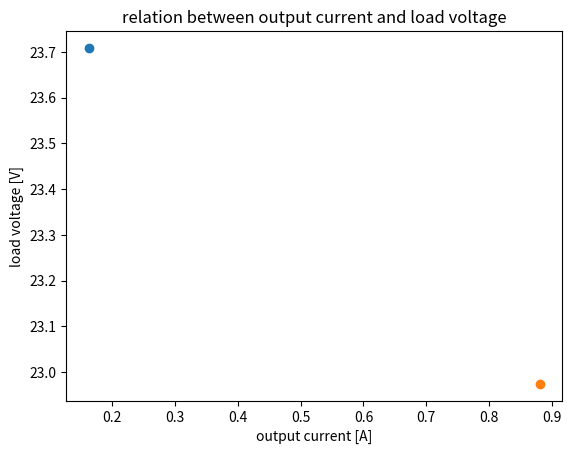

Generate this figure with matplotlib:
import numpy as np
import pandas as pd
import matplotlib.pyplot as plt

d = np.array([[0.162776,23.708768],[0.881034,22.974510]])
dataset = pd.DataFrame(data=d)

x1 = d[0][0]
y1 = d[0][1]

x2 = d[1][0]
y2 = d[1][1]

fig = plt.figure()
ax = fig.add_subplot(1,1,1)
ax.scatter(x1,y1)
ax.scatter(x2,y2)

ax.set_title('relation between output current and load voltage')
ax.set_xlabel('output current [A]')
ax.set_ylabel('load voltage [V]')
plt.show()